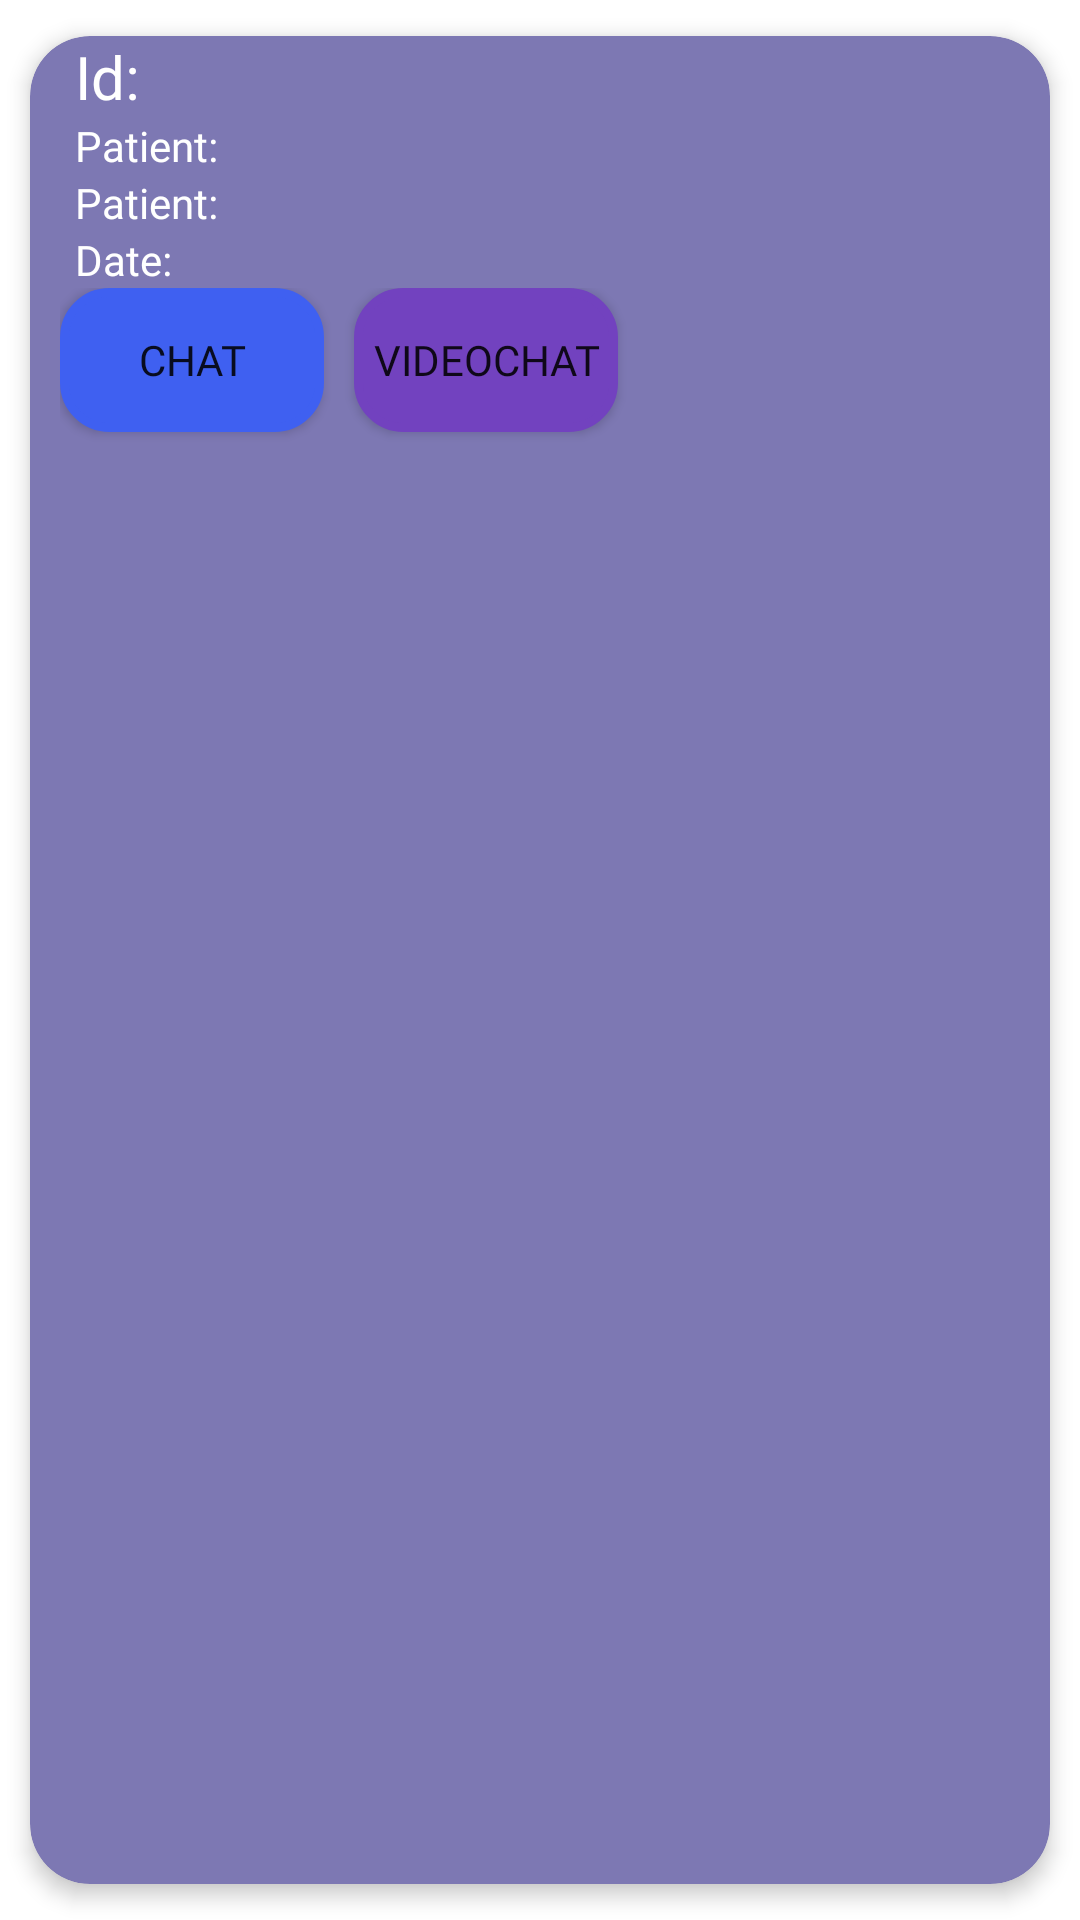

Write the Android layout XML for this screen, with the resource values it uses.
<!-- AndroidManifest.xml: application theme Theme.MiMedico -->
<!-- res/layout/medic_consult.xml -->
<?xml version="1.0" encoding="utf-8"?>
<androidx.cardview.widget.CardView xmlns:android="http://schemas.android.com/apk/res/android"
    xmlns:app="http://schemas.android.com/apk/res-auto"
    android:layout_width="match_parent"
    android:layout_height="wrap_content"
    android:animateLayoutChanges="true"
    android:padding="10dp"
    app:cardBackgroundColor="#7d78b3"
    app:cardCornerRadius="20dp"
    app:cardElevation="4dp"
    app:cardUseCompatPadding="true">

    <LinearLayout
        android:layout_width="match_parent"
        android:layout_height="wrap_content"
        android:orientation="vertical"
        android:paddingStart="5dp"
        android:paddingEnd="5dp">

        <LinearLayout
            android:layout_width="match_parent"
            android:layout_height="wrap_content"
            android:orientation="horizontal"
            android:paddingStart="5dp"
            android:paddingEnd="5dp">

            <LinearLayout
                android:layout_width="match_parent"
                android:layout_height="wrap_content"
                android:orientation="vertical">

                <TextView
                    android:id="@+id/medicConsultId"
                    android:layout_width="match_parent"
                    android:layout_height="wrap_content"
                    android:fontFamily="@font/baloo"
                    android:paddingStart="5dp"
                    android:text="@string/my_patients_id"
                    android:textColor="#FFFFFF"
                    android:textSize="20dp" />

                <TextView
                    android:id="@+id/medicConsultPatient"
                    android:layout_width="match_parent"
                    android:layout_height="wrap_content"
                    android:fontFamily="@font/baloo"
                    android:paddingStart="5dp"
                    android:text="@string/my_patients_medic"
                    android:textColor="#FFFFFF" />

                <TextView
                    android:id="@+id/medicConsultPetitionTitle"
                    android:layout_width="match_parent"
                    android:layout_height="wrap_content"
                    android:fontFamily="@font/baloo"
                    android:paddingStart="5dp"
                    android:text="@string/my_patients_medic"
                    android:textColor="#FFFFFF" />

                <TextView
                    android:id="@+id/medicConsultDate"
                    android:layout_width="match_parent"
                    android:layout_height="wrap_content"
                    android:fontFamily="@font/baloo"
                    android:paddingStart="5dp"
                    android:text="@string/my_patients_date"
                    android:textColor="#FFFFFF" />

            </LinearLayout>
        </LinearLayout>

        <LinearLayout
            android:layout_width="match_parent"
            android:layout_height="wrap_content"
            android:orientation="horizontal"
            android:paddingStart="5dp"
            android:paddingEnd="5dp">

            <Button
                android:id="@+id/medicConsultButton"
                android:layout_width="wrap_content"
                android:layout_height="wrap_content"
                android:layout_marginBottom="10dp"
                android:background="@drawable/round_bg"
                android:fontFamily="@font/baloo"
                android:text="@string/my_patients_chat"
                app:backgroundTint="#3F60F1" />

            <Button
                android:id="@+id/medicConsultVideochat"
                android:layout_width="wrap_content"
                android:layout_height="wrap_content"
                android:layout_marginStart="10dp"
                android:layout_marginBottom="10dp"
                android:background="@drawable/round_bg"
                android:fontFamily="@font/baloo"
                android:text="@string/my_medic_videochat"
                app:backgroundTint="#7242BF" />

        </LinearLayout>
    </LinearLayout>

</androidx.cardview.widget.CardView>
<!-- resources referenced by this layout -->
<resources>
  <!-- drawable round_bg (drawable) -->
  <?xml version="1.0" encoding="utf-8"?>
  <shape xmlns:android="http://schemas.android.com/apk/res/android">
      <solid android:color="#FFFFFF"/>
      <stroke android:width="3dp" android:color="#B1BCBE" />
      <corners android:radius="15dp"/>
      <padding
          android:left="0dp"
          android:top="0dp"
          android:right="0dp"
          android:bottom="0dp" />
  </shape>
  <string name="my_medic_videochat">Videochat</string>
  <string name="my_patients_chat">Chat</string>
  <string name="my_patients_date">Date: </string>
  <string name="my_patients_id">Id: </string>
  <string name="my_patients_medic">Patient: </string>
  <style name="Theme.MiMedico" parent="Theme.MaterialComponents.DayNight.DarkActionBar">
          
          <item name="colorPrimary">@color/purple_500</item>
          <item name="colorPrimaryVariant">@color/purple_700</item>
          <item name="colorOnPrimary">@color/white</item>
          
          <item name="colorSecondary">@color/teal_200</item>
          <item name="colorSecondaryVariant">@color/teal_700</item>
          <item name="colorOnSecondary">@color/black</item>
          
          <item name="android:statusBarColor" tools:targetApi="l">?attr/colorPrimaryVariant</item>
          
      </style>
  <!-- not gathered from this repository: default colours our renderer supplied (Android Studio template values) -->
  <color name="purple_500">#FF6200EE</color>
  <color name="purple_700">#FF3700B3</color>
  <color name="teal_200">#FF03DAC5</color>
  <color name="teal_700">#FF018786</color>
  <color name="black">#FF000000</color>
  <color name="white">#FFFFFFFF</color>
</resources>
